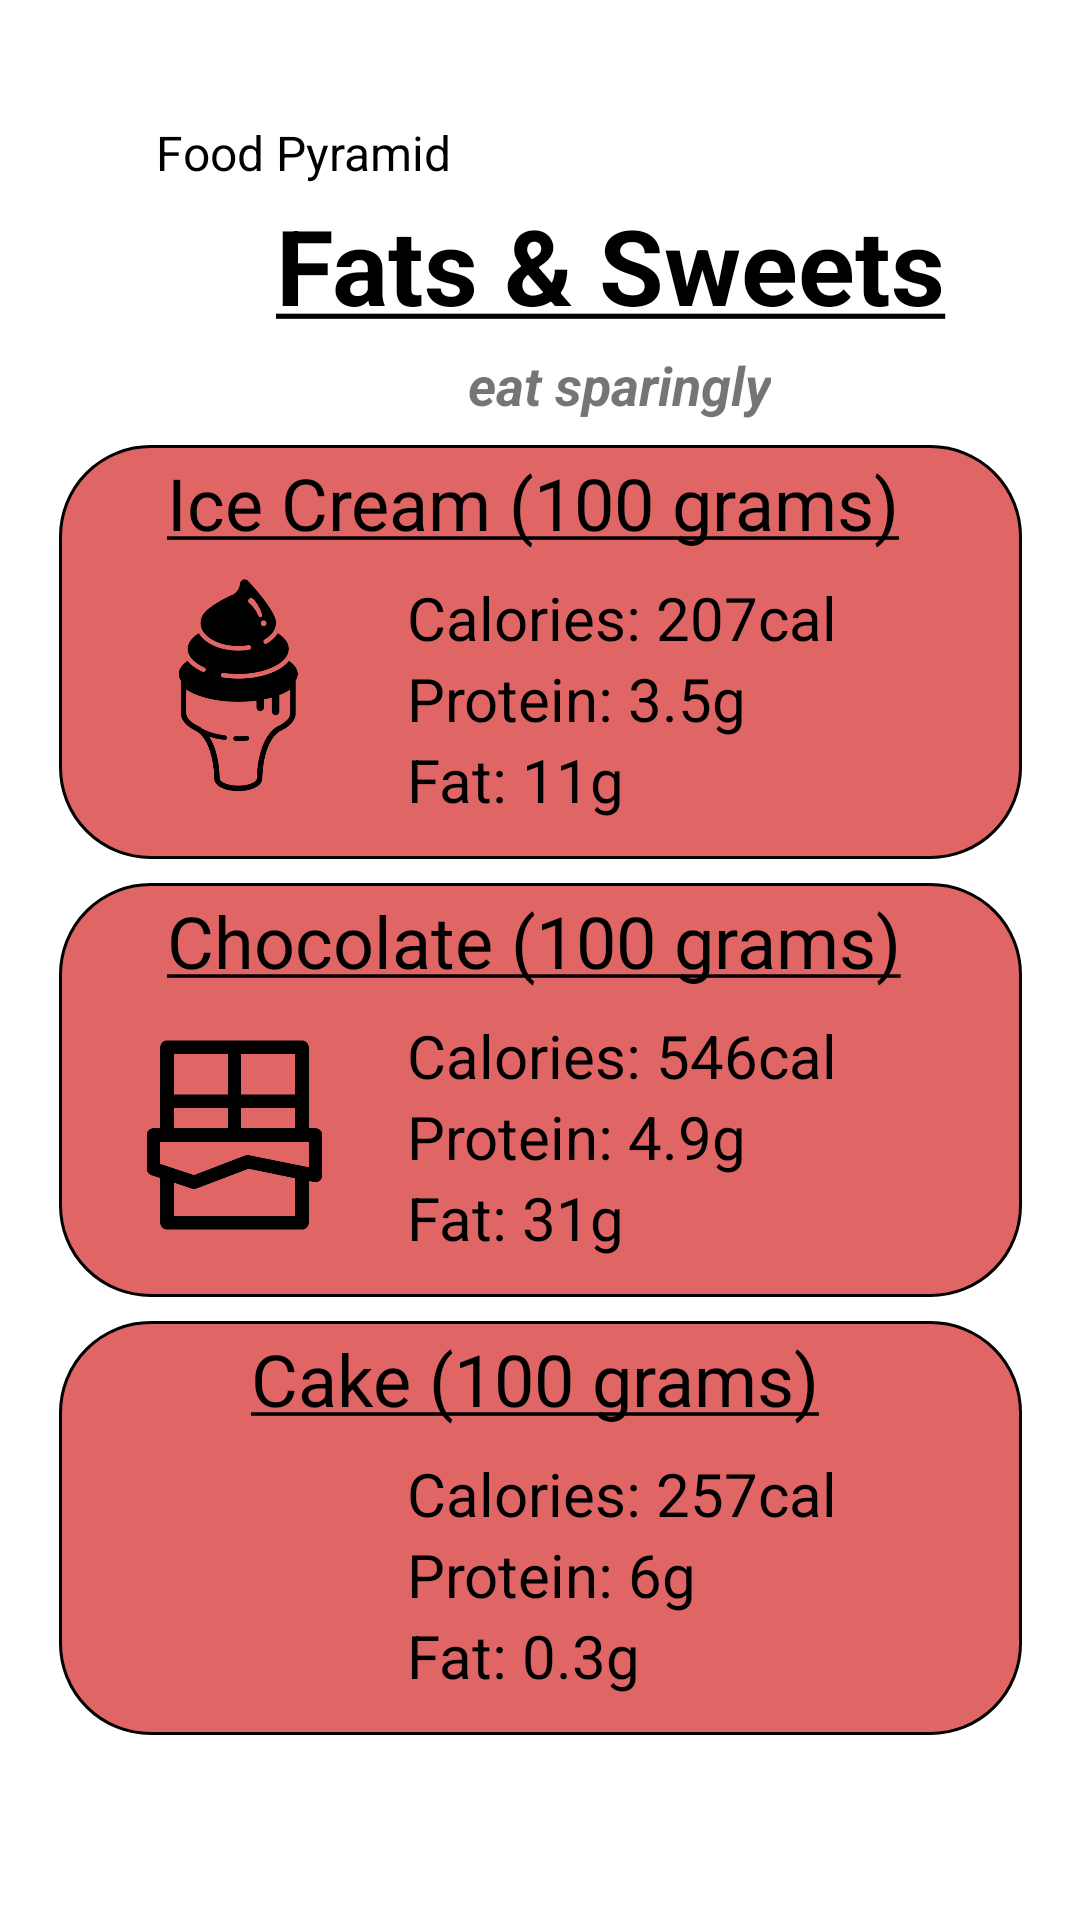

Layout XML and referenced resources for this Android screen:
<!-- AndroidManifest.xml: application theme Theme.Health_diary -->
<!-- res/layout/fragment_fats_and_sweets.xml -->
<?xml version="1.0" encoding="utf-8"?>
<androidx.constraintlayout.widget.ConstraintLayout xmlns:android="http://schemas.android.com/apk/res/android"
    xmlns:app="http://schemas.android.com/apk/res-auto"
    xmlns:tools="http://schemas.android.com/tools"
    android:layout_width="match_parent"
    android:layout_height="match_parent"
    tools:context=".ui.FatsAndSweetsFragment">

    <ImageView
        android:id="@+id/back_foodpyramid_button"
        android:layout_width="37dp"
        android:layout_height="48dp"
        android:layout_marginStart="8dp"
        android:layout_marginTop="28dp"
        android:contentDescription="@string/back_foodpyramid_button"
        app:layout_constraintStart_toStartOf="parent"
        app:layout_constraintTop_toTopOf="parent"
        app:srcCompat="@drawable/back_arrow_5821" />

    <TextView
        android:id="@+id/back_foodpyramid_title"
        android:layout_width="wrap_content"
        android:layout_height="wrap_content"
        android:layout_marginStart="52dp"
        android:layout_marginTop="40dp"
        android:text="@string/back_foodpyramid_title"
        android:textColor="#000000"
        android:textSize="16sp"
        app:layout_constraintStart_toStartOf="parent"
        app:layout_constraintTop_toTopOf="parent" />

    <TextView
        android:id="@+id/fatsweet_title"
        android:layout_width="wrap_content"
        android:layout_height="wrap_content"
        android:layout_marginStart="92dp"
        android:layout_marginTop="65dp"
        android:text="@string/fatsweet_title"
        android:textColor="#000000"
        android:textSize="35sp"
        android:textStyle="bold"
        app:layout_constraintStart_toStartOf="parent"
        app:layout_constraintTop_toTopOf="parent" />

    <TextView
        android:id="@+id/fatsweet_servings"
        android:layout_width="wrap_content"
        android:layout_height="wrap_content"
        android:layout_marginStart="156dp"
        android:layout_marginTop="116dp"
        android:text="@string/fatsweet_servings"
        android:textSize="18sp"
        android:textStyle="bold|italic"
        app:layout_constraintStart_toStartOf="parent"
        app:layout_constraintTop_toTopOf="parent" />

    <TextView
        android:id="@+id/icecream"
        android:layout_width="321dp"
        android:layout_height="138dp"
        android:layout_marginTop="8dp"
        android:background="@drawable/fatsweetbox"
        android:textColor="#000000"
        app:layout_constraintEnd_toEndOf="parent"
        app:layout_constraintStart_toStartOf="parent"
        app:layout_constraintTop_toBottomOf="@+id/fatsweet_servings" />

    <TextView
        android:id="@+id/icecream_name"
        android:layout_width="wrap_content"
        android:layout_height="wrap_content"
        android:layout_marginStart="36dp"
        android:layout_marginTop="3dp"
        android:text="@string/icecream_name"
        android:textColor="#000000"
        android:textSize="24sp"
        app:layout_constraintStart_toStartOf="@+id/icecream"
        app:layout_constraintTop_toTopOf="@+id/icecream" />

    <ImageView
        android:id="@+id/icecream_pic"
        android:layout_width="72dp"
        android:layout_height="112dp"
        android:layout_marginStart="25dp"
        android:layout_marginTop="24dp"
        android:contentDescription="@string/icecream_pic"
        app:layout_constraintStart_toStartOf="@+id/icecream"
        app:layout_constraintTop_toTopOf="@+id/icecream"
        app:srcCompat="@drawable/ice_cream_icon_131056" />

    <TextView
        android:id="@+id/icecream_cal"
        android:layout_width="wrap_content"
        android:layout_height="wrap_content"
        android:layout_marginStart="116dp"
        android:layout_marginTop="44dp"
        android:text="@string/icecream_cal"
        android:textColor="#000000"
        android:textSize="20sp"
        app:layout_constraintStart_toStartOf="@+id/icecream"
        app:layout_constraintTop_toTopOf="@+id/icecream" />

    <TextView
        android:id="@+id/icecream_pro"
        android:layout_width="wrap_content"
        android:layout_height="wrap_content"
        android:layout_marginStart="116dp"
        android:text="@string/icecream_pro"
        android:textColor="#000000"
        android:textSize="20sp"
        app:layout_constraintStart_toStartOf="@+id/icecream"
        app:layout_constraintTop_toBottomOf="@+id/icecream_cal" />

    <TextView
        android:id="@+id/icecream_fat"
        android:layout_width="wrap_content"
        android:layout_height="wrap_content"
        android:layout_marginStart="116dp"
        android:text="@string/icecream_fat"
        android:textColor="#000000"
        android:textSize="20sp"
        app:layout_constraintStart_toStartOf="@+id/icecream"
        app:layout_constraintTop_toBottomOf="@+id/icecream_pro" />

    <TextView
        android:id="@+id/chocolate"
        android:layout_width="321dp"
        android:layout_height="138dp"
        android:layout_marginTop="8dp"
        android:background="@drawable/fatsweetbox"
        app:layout_constraintEnd_toEndOf="parent"
        app:layout_constraintStart_toStartOf="parent"
        app:layout_constraintTop_toBottomOf="@+id/icecream" />

    <TextView
        android:id="@+id/chocolate_name"
        android:layout_width="wrap_content"
        android:layout_height="wrap_content"
        android:layout_marginStart="36dp"
        android:layout_marginTop="3dp"
        android:text="@string/chocolate_name"
        android:textColor="#000000"
        android:textSize="24sp"
        app:layout_constraintStart_toStartOf="@+id/chocolate"
        app:layout_constraintTop_toTopOf="@+id/chocolate" />

    <ImageView
        android:id="@+id/chocolate_pic"
        android:layout_width="77dp"
        android:layout_height="72dp"
        android:layout_marginStart="20dp"
        android:layout_marginTop="48dp"
        android:contentDescription="@string/chocolate_pic"
        app:layout_constraintStart_toStartOf="@+id/chocolate"
        app:layout_constraintTop_toTopOf="@+id/chocolate"
        app:srcCompat="@drawable/chocolate_bar_sweet_icon_153113" />

    <TextView
        android:id="@+id/chocolate_cal"
        android:layout_width="wrap_content"
        android:layout_height="wrap_content"
        android:layout_marginStart="116dp"
        android:layout_marginTop="44dp"
        android:text="@string/chocolate_cal"
        android:textColor="#000000"
        android:textSize="20sp"
        app:layout_constraintStart_toStartOf="@+id/chocolate"
        app:layout_constraintTop_toTopOf="@+id/chocolate" />

    <TextView
        android:id="@+id/chocolate_pro"
        android:layout_width="wrap_content"
        android:layout_height="wrap_content"
        android:layout_marginStart="116dp"
        android:text="@string/chocolate_pro"
        android:textColor="#000000"
        android:textSize="20sp"
        app:layout_constraintStart_toStartOf="@+id/chocolate"
        app:layout_constraintTop_toBottomOf="@+id/chocolate_cal" />

    <TextView
        android:id="@+id/chocolate_fat"
        android:layout_width="wrap_content"
        android:layout_height="wrap_content"
        android:layout_marginStart="116dp"
        android:text="@string/chocolate_fat"
        android:textColor="#000000"
        android:textSize="20sp"
        app:layout_constraintStart_toStartOf="@+id/chocolate"
        app:layout_constraintTop_toBottomOf="@+id/chocolate_pro" />

    <TextView
        android:id="@+id/cake"
        android:layout_width="321dp"
        android:layout_height="138dp"
        android:layout_marginTop="8dp"
        android:background="@drawable/fatsweetbox"
        app:layout_constraintEnd_toEndOf="parent"
        app:layout_constraintStart_toStartOf="parent"
        app:layout_constraintTop_toBottomOf="@+id/chocolate" />

    <TextView
        android:id="@+id/cake_name"
        android:layout_width="wrap_content"
        android:layout_height="wrap_content"
        android:layout_marginStart="64dp"
        android:layout_marginTop="3dp"
        android:text="@string/cake_name"
        android:textColor="#000000"
        android:textSize="24sp"
        app:layout_constraintStart_toStartOf="@+id/cake"
        app:layout_constraintTop_toTopOf="@+id/cake" />

    <ImageView
        android:id="@+id/cake_pic"
        android:layout_width="81dp"
        android:layout_height="93dp"
        android:layout_marginStart="20dp"
        android:layout_marginTop="36dp"
        android:contentDescription="@string/cake_pic"
        app:layout_constraintStart_toStartOf="@+id/cake"
        app:layout_constraintTop_toTopOf="@+id/cake"
        app:srcCompat="@drawable/cake_slice_38416" />

    <TextView
        android:id="@+id/cake_cal"
        android:layout_width="wrap_content"
        android:layout_height="wrap_content"
        android:layout_marginStart="116dp"
        android:layout_marginTop="44dp"
        android:text="@string/cake_cal"
        android:textColor="#000000"
        android:textSize="20sp"
        app:layout_constraintStart_toStartOf="@+id/cake"
        app:layout_constraintTop_toTopOf="@+id/cake" />

    <TextView
        android:id="@+id/cake_pro"
        android:layout_width="wrap_content"
        android:layout_height="wrap_content"
        android:layout_marginStart="116dp"
        android:text="@string/cake_pro"
        android:textColor="#000000"
        android:textSize="20sp"
        app:layout_constraintStart_toStartOf="@+id/cake"
        app:layout_constraintTop_toBottomOf="@+id/cake_cal" />

    <TextView
        android:id="@+id/cake_fat"
        android:layout_width="wrap_content"
        android:layout_height="wrap_content"
        android:layout_marginStart="116dp"
        android:text="@string/cake_fat"
        android:textColor="#000000"
        android:textSize="20sp"
        app:layout_constraintStart_toStartOf="@+id/cake"
        app:layout_constraintTop_toBottomOf="@+id/cake_pro" />


</androidx.constraintlayout.widget.ConstraintLayout>
<!-- resources referenced by this layout -->
<resources>
  <!-- drawable chocolate_bar_sweet_icon_153113: png bitmap (drawable, 4662 bytes) -->
  <!-- drawable fatsweetbox (drawable) -->
  <?xml version="1.0" encoding="utf-8"?>
  <selector xmlns:android="http://schemas.android.com/apk/res/android">
      <item>
          <shape android:shape="rectangle">
              <solid android:color="#E06565"/>
              <stroke android:width="1dp"/>
              <stroke android:color="@color/black"/>
              <corners android:radius="30dp"/>
          </shape>
      </item>
  
  </selector>
  <!-- drawable ice_cream_icon_131056: png bitmap (drawable, 10220 bytes) -->
  <string name="back_foodpyramid_button">back_foodpyramid</string>
  <string name="back_foodpyramid_title">Food Pyramid</string>
  <string name="cake_cal">Calories: 257cal</string>
  <string name="cake_fat">Fat: 0.3g</string>
  <string name="cake_name"><u>Cake (100 grams)</u></string>
  <string name="cake_pic">cake_pic</string>
  <string name="cake_pro">Protein: 6g</string>
  <string name="chocolate_cal">Calories: 546cal</string>
  <string name="chocolate_fat">Fat: 31g</string>
  <string name="chocolate_name"><u>Chocolate (100 grams)</u></string>
  <string name="chocolate_pic">chocolate_pic</string>
  <string name="chocolate_pro">Protein: 4.9g</string>
  <string name="fatsweet_servings">eat sparingly</string>
  <string name="fatsweet_title"><u>Fats &amp; Sweets</u></string>
  <string name="icecream_cal">Calories: 207cal</string>
  <string name="icecream_fat">Fat: 11g</string>
  <string name="icecream_name"><u>Ice Cream (100 grams)</u></string>
  <string name="icecream_pic">icecream_pic</string>
  <string name="icecream_pro">Protein: 3.5g</string>
  <style name="Theme.Health_diary" parent="Theme.MaterialComponents.DayNight.DarkActionBar">
          
          
          <item name="colorPrimary">@color/Green</item>
          <item name="colorPrimaryVariant">@color/purple_700</item>
          <item name="colorOnPrimary">@color/white</item>
          
          <item name="colorSecondary">@color/teal_200</item>
          <item name="colorSecondaryVariant">@color/teal_700</item>
          <item name="colorOnSecondary">@color/black</item>
          
          <item name="android:statusBarColor" tools:targetApi="l">?attr/colorPrimaryVariant</item>
          
      </style>
  <color name="black">#FF000000</color>
  <color name="Green">#B6BFAC</color>
  <color name="purple_700">#FF3700B3</color>
  <color name="white">#FFFFFFFF</color>
  <color name="teal_200">#FF03DAC5</color>
  <color name="teal_700">#FF018786</color>
</resources>
